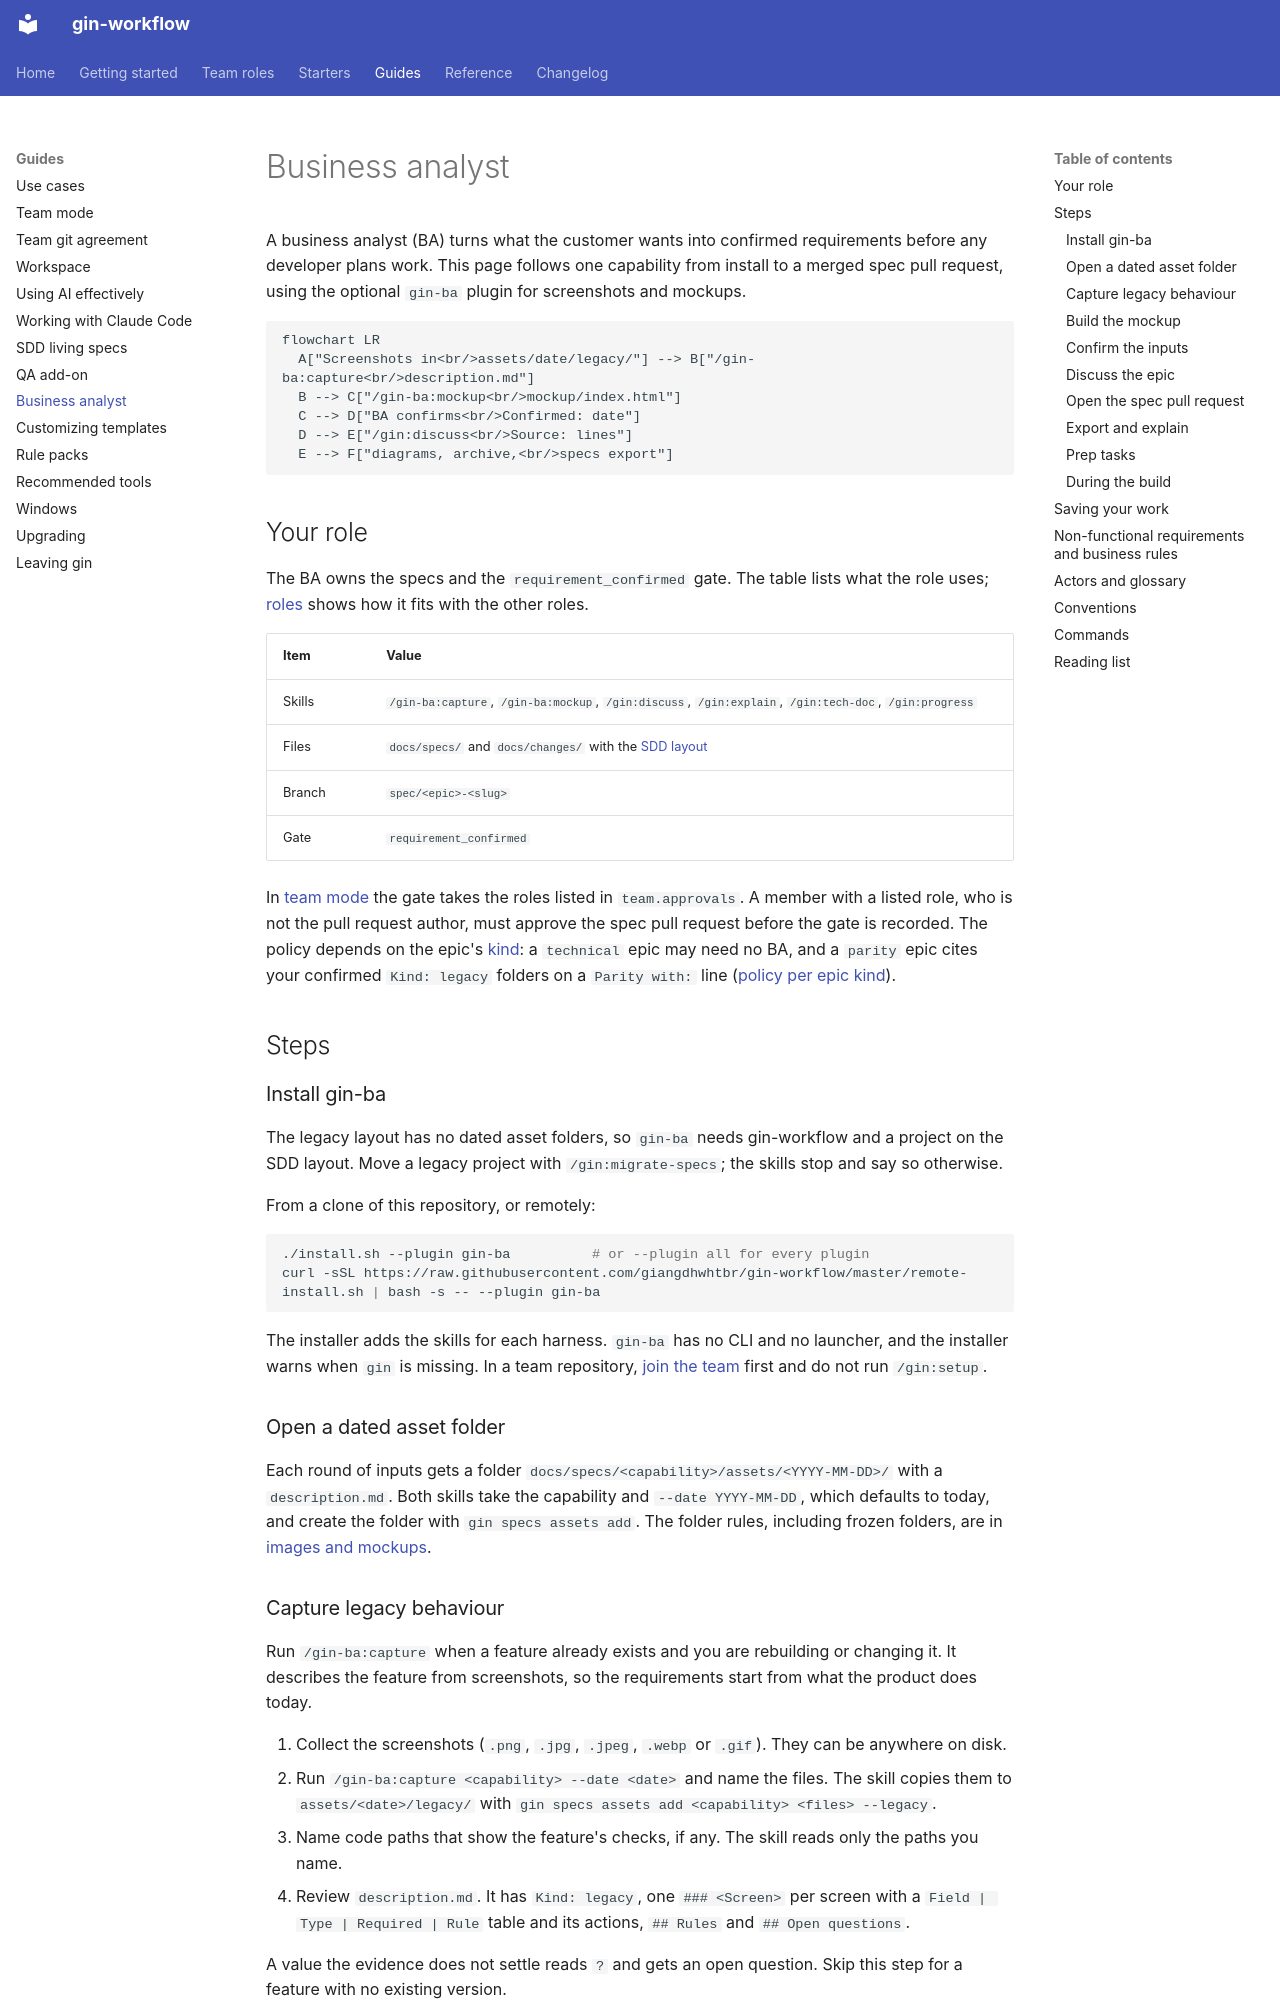

repository: giangdhwhtbr/gin-workflow · page: guides/ba/index.html · generator: mkdocs

# Business analyst

A business analyst (BA) turns what the customer wants into confirmed requirements before any developer plans work. This page follows one capability from install to a merged spec pull request, using the optional `gin-ba` plugin for screenshots and mockups.

```mermaid
flowchart LR
  A["Screenshots in<br/>assets/date/legacy/"] --> B["/gin-ba:capture<br/>description.md"]
  B --> C["/gin-ba:mockup<br/>mockup/index.html"]
  C --> D["BA confirms<br/>Confirmed: date"]
  D --> E["/gin:discuss<br/>Source: lines"]
  E --> F["diagrams, archive,<br/>specs export"]
```

## Your role

The BA owns the specs and the `requirement_confirmed` gate. The table lists what the role uses; [roles](../roles.md) shows how it fits with the other roles.

| Item | Value |
|---|---|
| Skills | `/gin-ba:capture`, `/gin-ba:mockup`, `/gin:discuss`, `/gin:explain`, `/gin:tech-doc`, `/gin:progress` |
| Files | `docs/specs/` and `docs/changes/` with the [SDD layout](sdd.md) |
| Branch | `spec/<epic>-<slug>` |
| Gate | `requirement_confirmed` |

In [team mode](team.md) the gate takes the roles listed in `team.approvals`. A member with a listed role, who is not the pull request author, must approve the spec pull request before the gate is recorded. The policy depends on the epic's [kind](../concepts/lifecycle.md#epic-kinds): a `technical` epic may need no BA, and a `parity` epic cites your confirmed `Kind: legacy` folders on a `Parity with:` line ([policy per epic kind](team.md#policy-per-epic-kind)).

## Steps

### Install gin-ba

The legacy layout has no dated asset folders, so `gin-ba` needs gin-workflow and a project on the SDD layout. Move a legacy project with `/gin:migrate-specs`; the skills stop and say so otherwise.

From a clone of this repository, or remotely:

```bash
./install.sh --plugin gin-ba          # or --plugin all for every plugin
curl -sSL https://raw.githubusercontent.com/giangdhwhtbr/gin-workflow/master/remote-install.sh | bash -s -- --plugin gin-ba
```

The installer adds the skills for each harness. `gin-ba` has no CLI and no launcher, and the installer warns when `gin` is missing. In a team repository, [join the team](team.md#join-it-member) first and do not run `/gin:setup`.

### Open a dated asset folder

Each round of inputs gets a folder `docs/specs/<capability>/assets/<YYYY-MM-DD>/` with a `description.md`. Both skills take the capability and `--date YYYY-MM-DD`, which defaults to today, and create the folder with `gin specs assets add`. The folder rules, including frozen folders, are in [images and mockups](sdd.md#images-and-mockups).

### Capture legacy behaviour

Run `/gin-ba:capture` when a feature already exists and you are rebuilding or changing it. It describes the feature from screenshots, so the requirements start from what the product does today.

1. Collect the screenshots (`.png`, `.jpg`, `.jpeg`, `.webp` or `.gif`). They can be anywhere on disk.
2. Run `/gin-ba:capture <capability> --date <date>` and name the files. The skill copies them to `assets/<date>/legacy/` with `gin specs assets add <capability> <files> --legacy`.
3. Name code paths that show the feature's checks, if any. The skill reads only the paths you name.
4. Review `description.md`. It has `Kind: legacy`, one `### <Screen>` per screen with a `Field | Type | Required | Rule` table and its actions, `## Rules` and `## Open questions`.

A value the evidence does not settle reads `?` and gets an open question. Skip this step for a feature with no existing version.
